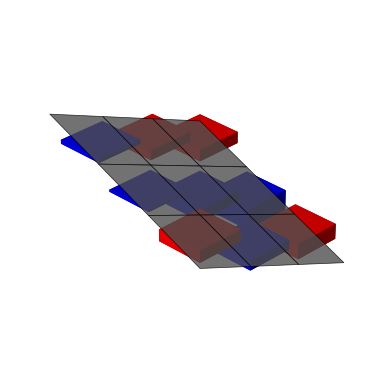

This figure's Python source:
#!/usr/bin/env python
# -*- coding: utf-8 -*-

"""
3×3 グリッドの値から最小二乗平面（平均的な斜面）をフィットし、
その平面からのズレを棒で可視化する図を描く。

- 灰色の板: 3×3 のマス（平面 z = a x + b y + c）
- 各マスの中心から棒が生える
    - 平面より高い: 赤い棒が「面から上」に伸びる
    - 平面より低い: 青い棒が「面から下」に伸びる（上端は必ず面上）
    - ほぼ一致   : 黒（わずかに描く）

出力: slope_plane_with_bars.png
"""

import numpy as np
import matplotlib.pyplot as plt
from mpl_toolkits.mplot3d import Axes3D  # noqa: F401


def main():
    # ========================
    # 1. 3x3 の標高データ
    # ========================
    #   5   3   2
    #   4   0  -2
    #   2  -3  -2
    values = np.array([
        [5, 3, 2],
        [4, 0, -2],
        [2, -3, -2]
    ], dtype=float)

    ny, nx = values.shape  # (3, 3)

    # セル中心の座標 (0,1,2)
    cx, cy = np.meshgrid(np.arange(nx), np.arange(ny))
    Xc = cx.ravel()
    Yc = cy.ravel()
    Z = values.ravel()

    # ========================
    # 2. 平面フィット z = a x + b y + c
    # ========================
    A = np.c_[Xc, Yc, np.ones_like(Xc)]
    (a, b, c), *_ = np.linalg.lstsq(A, Z, rcond=None)
    print(f"a={a:.3f}, b={b:.3f}, c={c:.3f}")

    # セル中心での平面の高さ
    Z_plane_center = (a * cx + b * cy + c)
    Zp_center = Z_plane_center.ravel()

    # ========================
    # 3. 棒の配置（面から上 / 面から下）
    # ========================
    # セル幅は 1 とみなし、棒は各セルの中に収まるよう 0.8 幅にする
    dx = dy = 0.8
    xpos = Xc - dx / 2.0
    ypos = Yc - dy / 2.0

    zpos = []   # 棒の始点（足）
    dz = []     # 棒の長さ（常に正の値）
    colors = []

    for z_val, zp_val in zip(Z, Zp_center):
        if z_val > zp_val + 1e-6:
            # 平面より高い → 面から上へ
            zpos.append(zp_val)
            dz.append(z_val - zp_val)
            colors.append("red")
        elif z_val < zp_val - 1e-6:
            # 平面より低い → 面から下へ（上端は平面上）
            zpos.append(z_val)
            dz.append(zp_val - z_val)
            colors.append("blue")
        else:
            # ほぼ平面上
            zpos.append(zp_val)
            dz.append(0.02)  # ほんの少しだけ見える程度
            colors.append("black")

    zpos = np.array(zpos)
    dz = np.array(dz)

    # ========================
    # 4. 平面（3×3 マス）の描画
    # ========================
    fig = plt.figure(figsize=(4, 4), dpi=300)
    ax = fig.add_subplot(111, projection="3d")

    # 3×3 マスになるように、境界を -0.5, 0.5, 1.5, 2.5 にとる
    xv, yv = np.meshgrid(
        np.linspace(-0.5, 2.5, 4),
        np.linspace(-0.5, 2.5, 4)
    )
    zv = a * xv + b * yv + c

    ax.plot_surface(
        xv, yv, zv,
        color="lightgray",
        alpha=0.8,
        edgecolor="k",   # マス目の線
        linewidth=0.5,
        rstride=1,
        cstride=1,
    )

    # 棒を描画
    ax.bar3d(xpos, ypos, zpos, dx, dy, dz, color=colors, shade=True)

    # 視点（傾きが分かりやすいように斜め上から）
    ax.view_init(elev=30, azim=-45)

    ax.set_axis_off()
    plt.tight_layout()
    plt.savefig("slope_plane_with_bars.png", transparent=True)
    plt.show()


if __name__ == "__main__":
    main()
